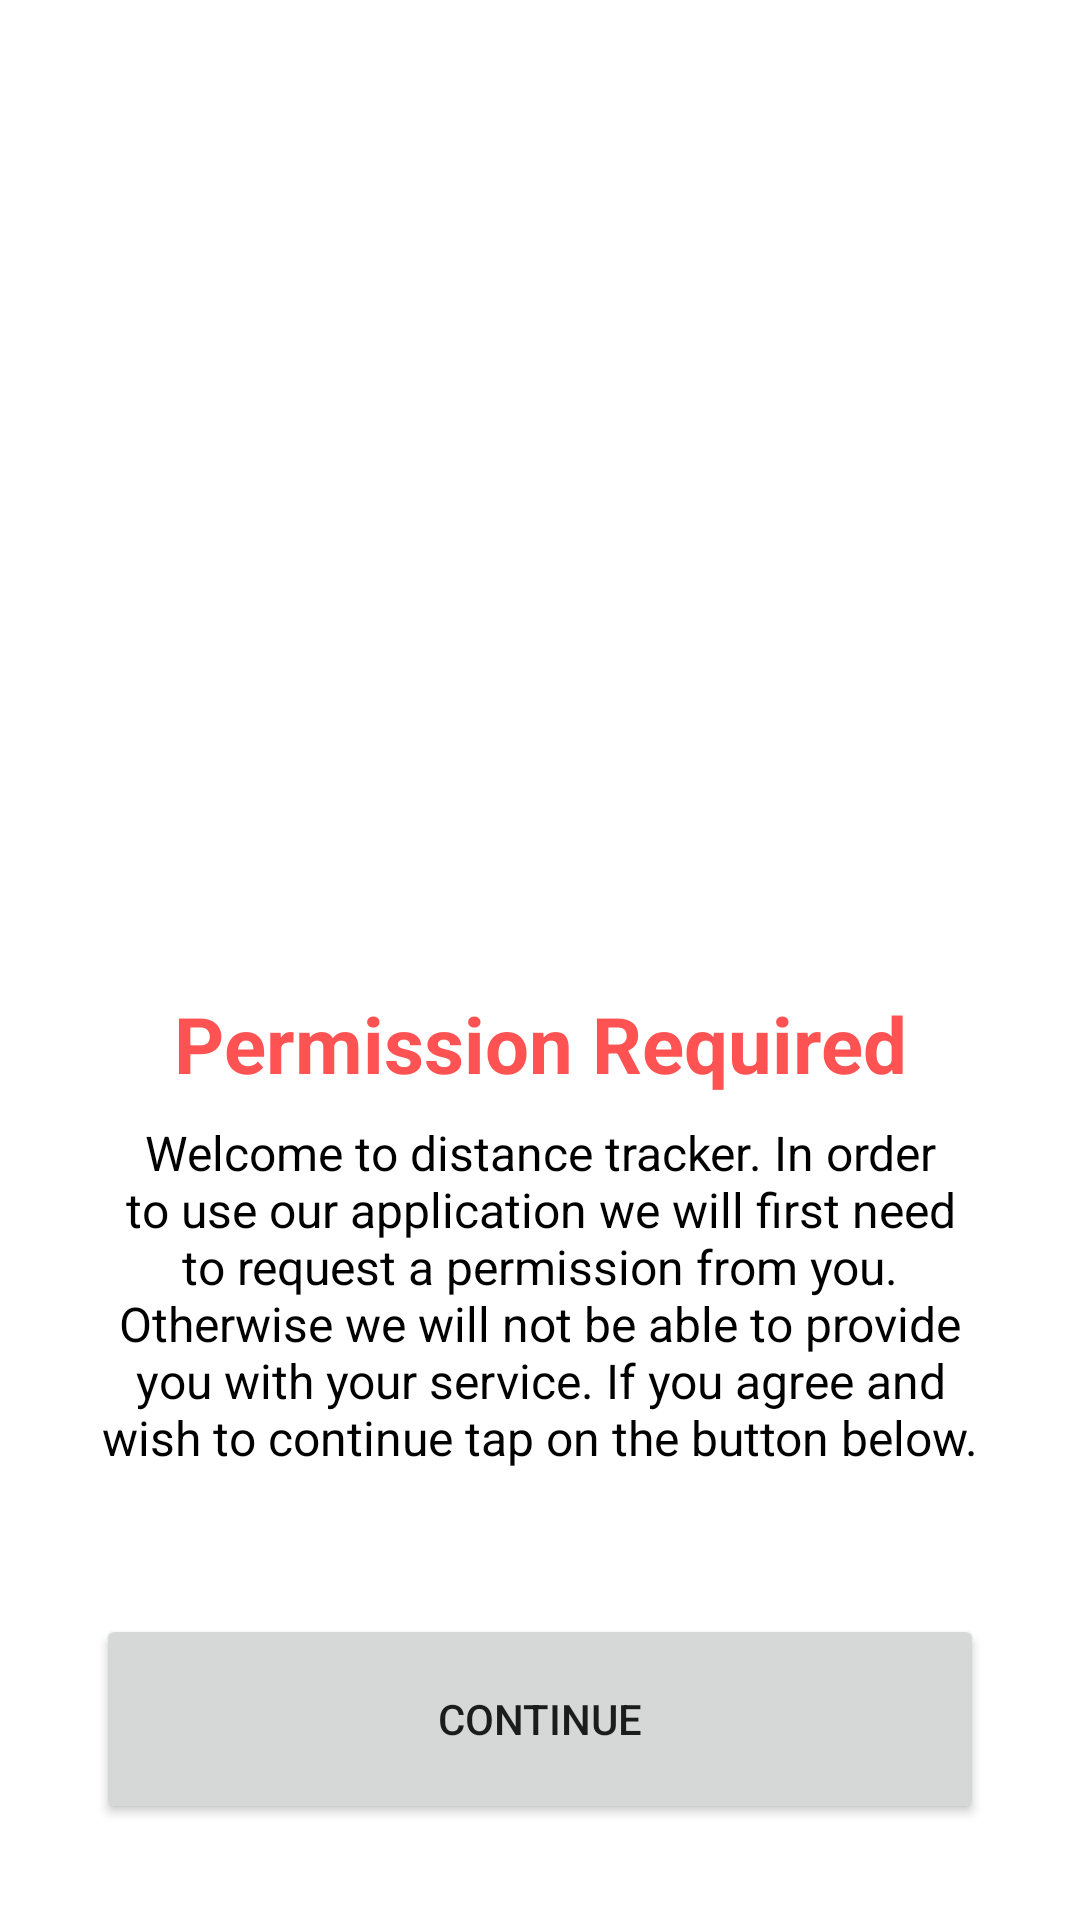

Here is an Android app screen rendered from its layout file. Give the layout XML and the strings, colors and styles it references.
<!-- AndroidManifest.xml: application theme Theme.DistanceTrackerApp -->
<!-- res/layout/fragment_permission.xml -->
<?xml version="1.0" encoding="utf-8"?>
<layout xmlns:android="http://schemas.android.com/apk/res/android"
    xmlns:app="http://schemas.android.com/apk/res-auto"
    xmlns:tools="http://schemas.android.com/tools">

    <androidx.constraintlayout.widget.ConstraintLayout
        android:layout_width="match_parent"
        android:layout_height="match_parent"
        tools:context=".ui.permission.PermissionFragment">

        <ImageView
            android:id="@+id/welcome_image_view"
            android:layout_width="216dp"
            android:layout_height="216dp"
            android:src="@drawable/ic_map"
            app:layout_constraintBottom_toTopOf="@+id/welcome_text_view"
            app:layout_constraintEnd_toEndOf="parent"
            app:layout_constraintStart_toStartOf="parent"
            app:layout_constraintTop_toTopOf="parent"
            android:contentDescription="@string/map_icon" />

        <TextView
            android:id="@+id/welcome_text_view"
            android:layout_width="0dp"
            android:layout_height="wrap_content"
            android:layout_marginStart="32dp"
            android:layout_marginEnd="32dp"
            android:layout_marginBottom="8dp"
            android:text="@string/permission_required"
            android:textColor="@color/red"
            android:textSize="26sp"
            android:textAlignment="center"
            android:textStyle="bold"
            app:layout_constraintBottom_toTopOf="@+id/permission_description_text_view"
            app:layout_constraintEnd_toEndOf="parent"
            app:layout_constraintStart_toStartOf="parent" />

        <TextView
            android:id="@+id/permission_description_text_view"
            android:layout_width="0dp"
            android:layout_height="wrap_content"
            android:layout_marginStart="32dp"
            android:layout_marginEnd="32dp"
            android:layout_marginBottom="48dp"
            android:text="@string/permission_description"
            android:textAlignment="center"
            android:textColor="@color/black"
            android:textSize="16sp"
            app:layout_constraintBottom_toTopOf="@+id/continue_button"
            app:layout_constraintEnd_toEndOf="parent"
            app:layout_constraintStart_toStartOf="parent" />

        <Button
            android:id="@+id/continue_button"
            android:layout_width="0dp"
            android:layout_height="70dp"
            android:layout_marginStart="32dp"
            android:layout_marginEnd="32dp"
            android:layout_marginBottom="32dp"
            android:text="@string/continue_text"
            app:layout_constraintBottom_toBottomOf="parent"
            app:layout_constraintEnd_toEndOf="parent"
            app:layout_constraintStart_toStartOf="parent" />

    </androidx.constraintlayout.widget.ConstraintLayout>
</layout>
<!-- resources referenced by this layout -->
<resources>
  <color name="black">#FF000000</color>
  <color name="red">#FFFF5353</color>
  <string name="continue_text">Continue</string>
  <string name="map_icon">Map Icon</string>
  <string name="permission_description">Welcome to distance tracker. In order to use our
          application we will first need to request a permission from you. Otherwise we will
          not be able to provide you with your service. If you agree and wish to continue tap on
          the button below.</string>
  <string name="permission_required">Permission Required</string>
  <style name="Theme.DistanceTrackerApp" parent="Theme.MaterialComponents.DayNight.NoActionBar">
          
          <item name="colorPrimary">@color/blue_500</item>
          <item name="colorPrimaryVariant">@color/blue_700</item>
          <item name="colorOnPrimary">@color/white</item>
          
          <item name="colorSecondary">@color/teal_200</item>
          <item name="colorSecondaryVariant">@color/teal_700</item>
          <item name="colorOnSecondary">@color/black</item>
          
          <item name="android:statusBarColor" tools:targetApi="l">?attr/colorPrimaryVariant</item>
          
          <item name="bottomSheetDialogTheme">@style/CustomBottomSheetDialog</item>
      </style>
  <color name="blue_500">#FF009FCF</color>
  <color name="blue_700">#FF00719e</color>
  <color name="white">#FFFFFFFF</color>
  <color name="teal_200">#FF03DAC5</color>
  <color name="teal_700">#FF018786</color>
  <style name="CustomBottomSheetDialog" parent="@style/ThemeOverlay.MaterialComponents.BottomSheetDialog">
          <item name="bottomSheetStyle">@style/CustomBottomSheet</item>
      </style>
  <style name="CustomBottomSheet" parent="Widget.MaterialComponents.BottomSheet">
          <item name="shapeAppearanceOverlay">@style/CustomShapeAppearanceBottomSheetDialog</item>
      </style>
  <style name="CustomShapeAppearanceBottomSheetDialog">
          <item name="cornerFamily">rounded</item>
          <item name="cornerSizeTopLeft">16dp</item>
          <item name="cornerSizeTopRight">16dp</item>
          <item name="cornerSizeBottomLeft">16dp</item>
          <item name="cornerSizeBottomRight">16dp</item>
      </style>
</resources>
